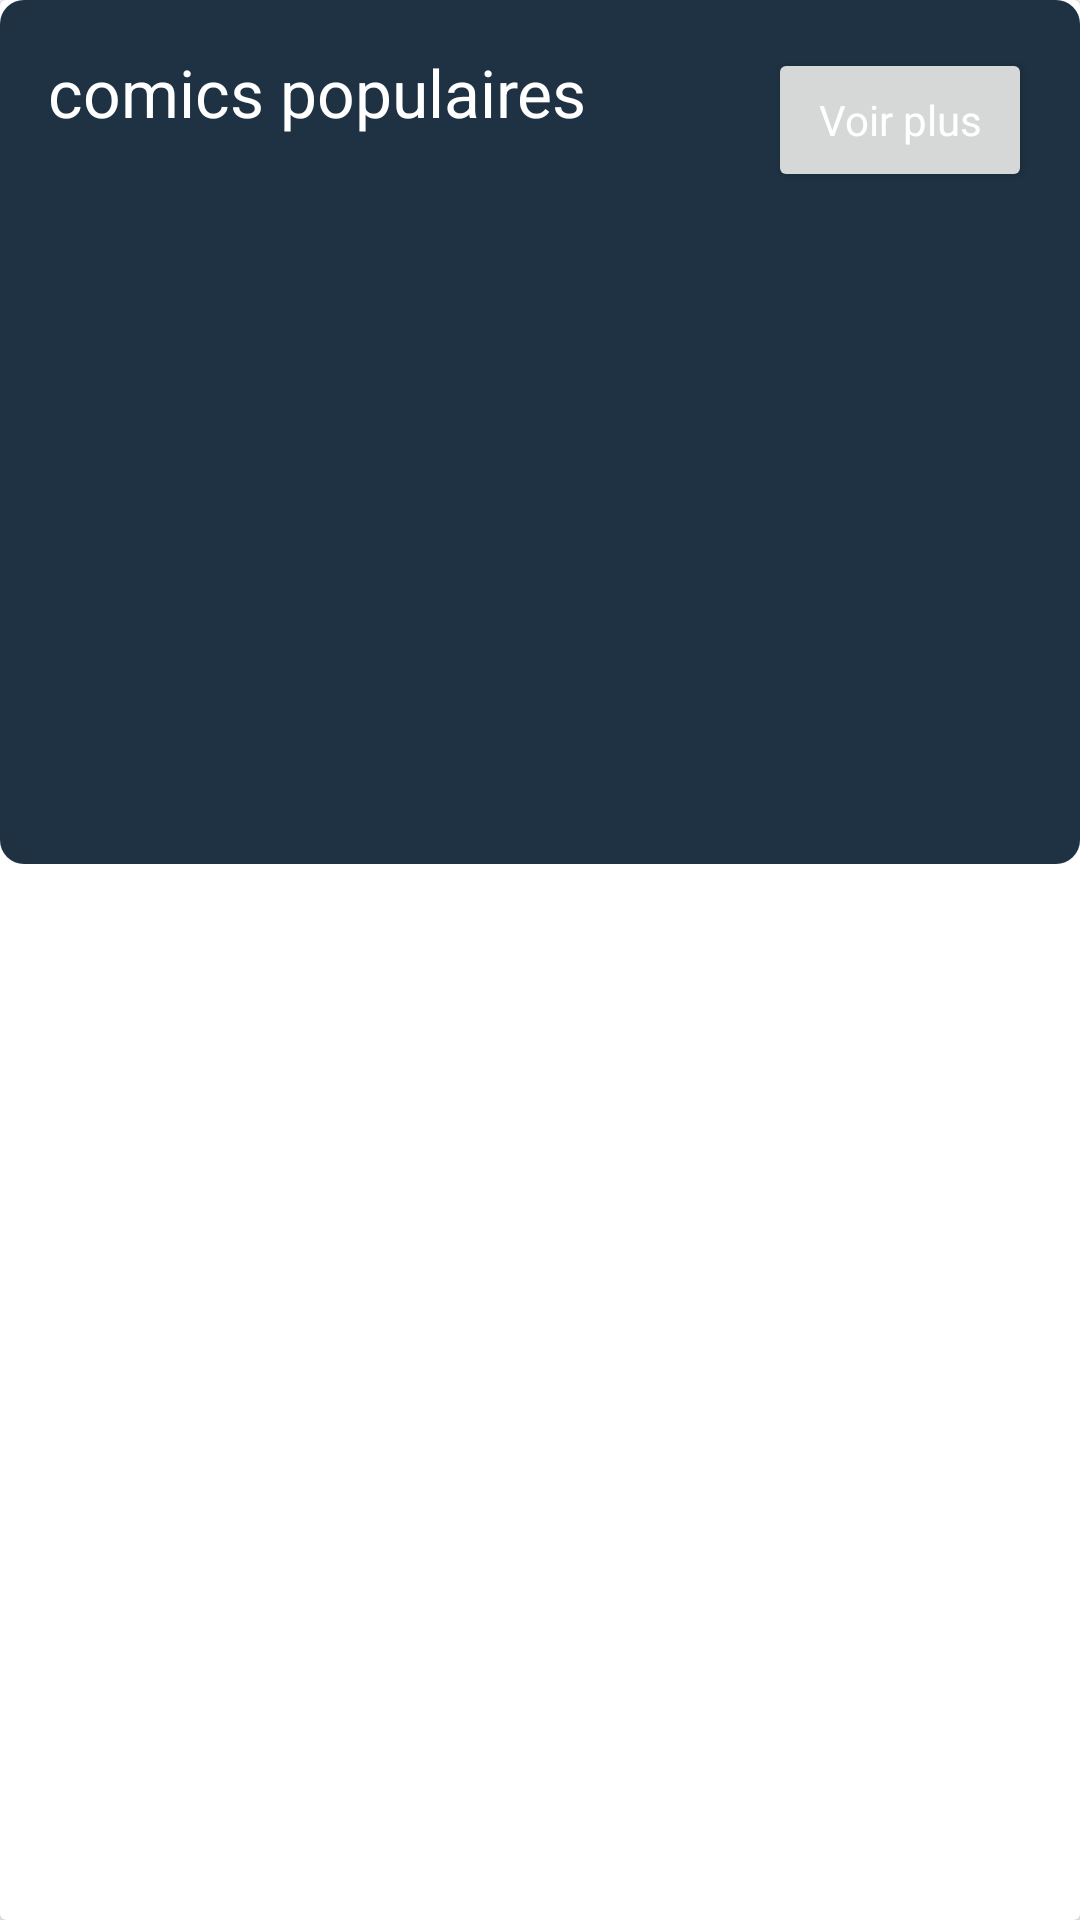

This screen was rendered from an Android layout file. Write that file and the resources it references.
<!-- AndroidManifest.xml: application theme Theme.ComicVine -->
<!-- res/layout/comics_block.xml -->
<androidx.cardview.widget.CardView xmlns:android="http://schemas.android.com/apk/res/android"
    android:layout_width="match_parent"
    android:layout_height="wrap_content"
    android:layout_below="@id/series_layout"
    android:layout_margin="8dp">

    <LinearLayout
        android:layout_width="match_parent"
        android:layout_height="wrap_content"
        android:background="@drawable/border"
        android:orientation="vertical"
        android:padding="16dp">

        <RelativeLayout
            android:layout_width="match_parent"
            android:layout_height="wrap_content">

            <TextView
                android:id="@+id/title"
                android:layout_width="wrap_content"
                android:layout_height="wrap_content"
                android:layout_alignParentStart="true"
                android:text="comics populaires"
                android:textAppearance="@style/TextAppearance.AppCompat.Large"
                android:textColor="@color/white" />

            <Button
                android:layout_width="wrap_content"
                android:layout_height="wrap_content"
                android:layout_alignParentEnd="true"
                android:text="Voir plus"
                android:textAppearance="@style/TextAppearance.AppCompat.Body1"
                android:textColor="@color/white" />
        </RelativeLayout>

        <LinearLayout
            android:layout_width="match_parent"
            android:layout_height="200dp"
            android:layout_marginTop="8dp"
            android:orientation="horizontal">

            <ImageView
                android:layout_width="0dp"
                android:layout_height="match_parent"
                android:layout_marginEnd="4dp"
                android:layout_weight="1"
                android:src="@drawable/ic_launcher_foreground" />

            <ImageView
                android:layout_width="0dp"
                android:layout_height="match_parent"
                android:layout_marginStart="4dp"
                android:layout_weight="1"
                android:src="@drawable/ic_launcher_foreground" />
        </LinearLayout>

    </LinearLayout>
</androidx.cardview.widget.CardView>
<!-- resources referenced by this layout -->
<resources>
  <color name="white">#FFFFFFFF</color>
  <!-- drawable border (drawable) -->
  <shape xmlns:android="http://schemas.android.com/apk/res/android">
      <solid android:color="#1E3243" />
      <corners android:topLeftRadius="8dp" android:topRightRadius="8dp" android:bottomLeftRadius="8dp" android:bottomRightRadius="8dp" />
  </shape>
  <style name="Theme.ComicVine" parent="Base.Theme.ComicVine" />
  <style name="Base.Theme.ComicVine" parent="Theme.Material3.DayNight.NoActionBar">
          
          
      </style>
</resources>
